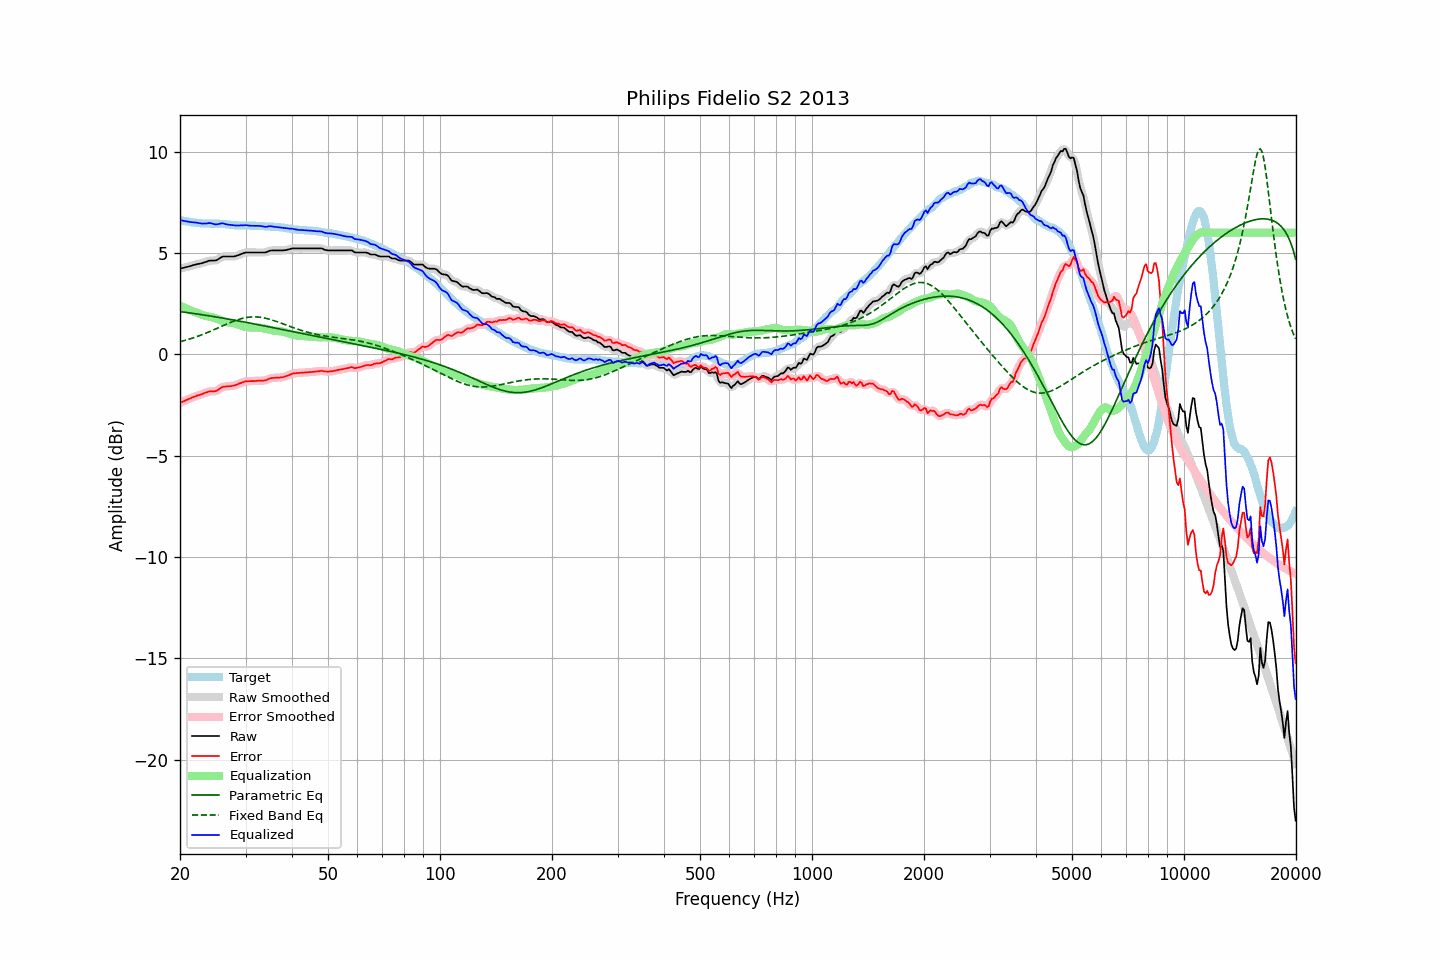

Values plotted in this chart, from the file beside it:
frequency, raw, error, smoothed, error_smoothed, equalization, parametric_eq, fixed_band_eq, equalized_raw, equalized_smoothed, target
20.00, 4.22, -2.39, 4.22, -2.39, 2.40, 2.11, 0.62, 6.62, 6.62, 6.62
20.20, 4.24, -2.36, 4.24, -2.36, 2.36, 2.10, 0.64, 6.60, 6.60, 6.60
20.40, 4.26, -2.32, 4.26, -2.32, 2.32, 2.09, 0.66, 6.59, 6.59, 6.58
20.61, 4.28, -2.29, 4.28, -2.29, 2.29, 2.08, 0.68, 6.57, 6.57, 6.57
20.81, 4.30, -2.25, 4.30, -2.25, 2.25, 2.06, 0.71, 6.56, 6.56, 6.55
21.02, 4.32, -2.22, 4.32, -2.22, 2.22, 2.05, 0.73, 6.54, 6.54, 6.54
21.23, 4.34, -2.19, 4.34, -2.19, 2.18, 2.04, 0.76, 6.53, 6.53, 6.53
21.44, 4.36, -2.16, 4.37, -2.15, 2.15, 2.03, 0.78, 6.52, 6.52, 6.52
21.66, 4.39, -2.11, 4.39, -2.12, 2.12, 2.02, 0.81, 6.51, 6.51, 6.50
21.87, 4.41, -2.09, 4.41, -2.09, 2.09, 2.01, 0.83, 6.50, 6.50, 6.50
22.09, 4.43, -2.06, 4.43, -2.06, 2.06, 2.00, 0.86, 6.49, 6.49, 6.49
22.31, 4.45, -2.03, 4.45, -2.03, 2.03, 1.99, 0.89, 6.48, 6.48, 6.48
22.54, 4.46, -2.01, 4.47, -2.01, 2.00, 1.97, 0.92, 6.46, 6.47, 6.47
22.76, 4.48, -1.98, 4.48, -1.98, 1.97, 1.96, 0.95, 6.46, 6.46, 6.46
22.99, 4.50, -1.96, 4.50, -1.95, 1.94, 1.95, 0.98, 6.45, 6.45, 6.46
23.22, 4.53, -1.92, 4.53, -1.92, 1.92, 1.94, 1.01, 6.45, 6.45, 6.45
23.45, 4.55, -1.89, 4.56, -1.89, 1.89, 1.92, 1.04, 6.45, 6.45, 6.45
23.69, 4.58, -1.87, 4.59, -1.86, 1.88, 1.91, 1.07, 6.46, 6.46, 6.45
23.92, 4.61, -1.83, 4.61, -1.84, 1.86, 1.90, 1.10, 6.47, 6.47, 6.45
24.16, 4.62, -1.82, 4.62, -1.83, 1.84, 1.89, 1.14, 6.47, 6.47, 6.45
24.40, 4.62, -1.82, 4.62, -1.82, 1.83, 1.87, 1.17, 6.45, 6.45, 6.45
24.65, 4.62, -1.82, 4.62, -1.82, 1.81, 1.86, 1.21, 6.43, 6.43, 6.45
24.89, 4.62, -1.82, 4.63, -1.81, 1.78, 1.85, 1.24, 6.40, 6.41, 6.44
25.14, 4.65, -1.79, 4.66, -1.78, 1.75, 1.83, 1.28, 6.41, 6.41, 6.44
25.39, 4.70, -1.74, 4.70, -1.74, 1.72, 1.82, 1.31, 6.43, 6.43, 6.44
25.65, 4.75, -1.68, 4.75, -1.68, 1.69, 1.81, 1.35, 6.45, 6.45, 6.43
25.91, 4.80, -1.63, 4.80, -1.63, 1.66, 1.79, 1.38, 6.46, 6.46, 6.43
26.16, 4.82, -1.60, 4.82, -1.60, 1.63, 1.78, 1.42, 6.45, 6.45, 6.42
26.43, 4.82, -1.60, 4.83, -1.59, 1.61, 1.77, 1.46, 6.43, 6.43, 6.42
26.69, 4.82, -1.59, 4.83, -1.58, 1.59, 1.75, 1.49, 6.41, 6.41, 6.41
26.96, 4.82, -1.57, 4.82, -1.58, 1.57, 1.74, 1.52, 6.40, 6.40, 6.40
27.23, 4.82, -1.57, 4.82, -1.57, 1.56, 1.72, 1.56, 6.39, 6.39, 6.40
27.50, 4.82, -1.56, 4.82, -1.56, 1.55, 1.71, 1.59, 6.38, 6.38, 6.38
27.77, 4.82, -1.55, 4.82, -1.55, 1.54, 1.70, 1.62, 6.36, 6.36, 6.37
28.05, 4.83, -1.53, 4.84, -1.53, 1.52, 1.68, 1.65, 6.35, 6.36, 6.36
28.33, 4.85, -1.51, 4.85, -1.50, 1.50, 1.67, 1.68, 6.35, 6.35, 6.36
28.62, 4.88, -1.48, 4.88, -1.47, 1.47, 1.65, 1.71, 6.35, 6.35, 6.36
28.90, 4.91, -1.44, 4.91, -1.44, 1.44, 1.64, 1.73, 6.35, 6.35, 6.35
29.19, 4.94, -1.41, 4.94, -1.41, 1.41, 1.62, 1.76, 6.36, 6.36, 6.36
29.48, 4.97, -1.38, 4.98, -1.38, 1.39, 1.61, 1.78, 6.36, 6.36, 6.36
29.78, 5.00, -1.35, 5.00, -1.35, 1.36, 1.59, 1.79, 6.37, 6.37, 6.35
30.08, 5.02, -1.33, 5.02, -1.33, 1.35, 1.58, 1.81, 6.37, 6.36, 6.35
30.38, 5.02, -1.33, 5.02, -1.33, 1.33, 1.56, 1.82, 6.36, 6.36, 6.35
30.68, 5.02, -1.33, 5.02, -1.32, 1.32, 1.55, 1.83, 6.35, 6.35, 6.35
30.99, 5.02, -1.32, 5.02, -1.32, 1.32, 1.53, 1.84, 6.34, 6.34, 6.35
31.30, 5.02, -1.32, 5.02, -1.32, 1.32, 1.52, 1.85, 6.34, 6.34, 6.35
31.61, 5.02, -1.32, 5.02, -1.32, 1.32, 1.50, 1.85, 6.34, 6.34, 6.34
31.93, 5.02, -1.32, 5.02, -1.32, 1.32, 1.49, 1.85, 6.34, 6.34, 6.34
32.24, 5.02, -1.31, 5.02, -1.31, 1.32, 1.47, 1.84, 6.34, 6.34, 6.33
32.57, 5.02, -1.30, 5.02, -1.30, 1.31, 1.46, 1.84, 6.34, 6.34, 6.33
32.89, 5.02, -1.30, 5.02, -1.30, 1.31, 1.44, 1.83, 6.33, 6.33, 6.32
33.22, 5.02, -1.30, 5.02, -1.30, 1.30, 1.42, 1.81, 6.32, 6.32, 6.32
33.55, 5.02, -1.30, 5.02, -1.30, 1.28, 1.41, 1.80, 6.30, 6.30, 6.32
33.89, 5.02, -1.28, 5.03, -1.28, 1.26, 1.39, 1.78, 6.29, 6.29, 6.31
34.23, 5.04, -1.26, 5.05, -1.26, 1.25, 1.38, 1.77, 6.29, 6.30, 6.30
34.57, 5.08, -1.22, 5.08, -1.22, 1.23, 1.36, 1.74, 6.31, 6.31, 6.30
34.92, 5.11, -1.19, 5.11, -1.19, 1.21, 1.35, 1.72, 6.32, 6.31, 6.30
35.27, 5.12, -1.17, 5.12, -1.17, 1.19, 1.33, 1.70, 6.31, 6.31, 6.30
35.62, 5.12, -1.17, 5.13, -1.16, 1.17, 1.31, 1.67, 6.30, 6.30, 6.29
35.97, 5.12, -1.16, 5.12, -1.16, 1.16, 1.30, 1.65, 6.29, 6.29, 6.28
... 635 more rows
